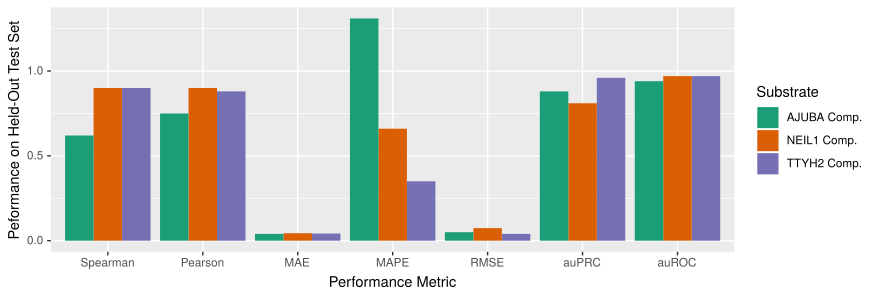

Source data for this figure (header and first rows):
Substrate	Spearman	Pearson	MAE	MAPE	RMSE	auPRC	auROC
AJUBA Comp.	0.62	0.75	0.04	1.31	0.05	0.88	0.94
NEIL1 Comp.	0.9	0.9	0.044	0.66	0.074	0.81	0.97
TTYH2 Comp.	0.9	0.88	0.042	0.35	0.04	0.96	0.97
